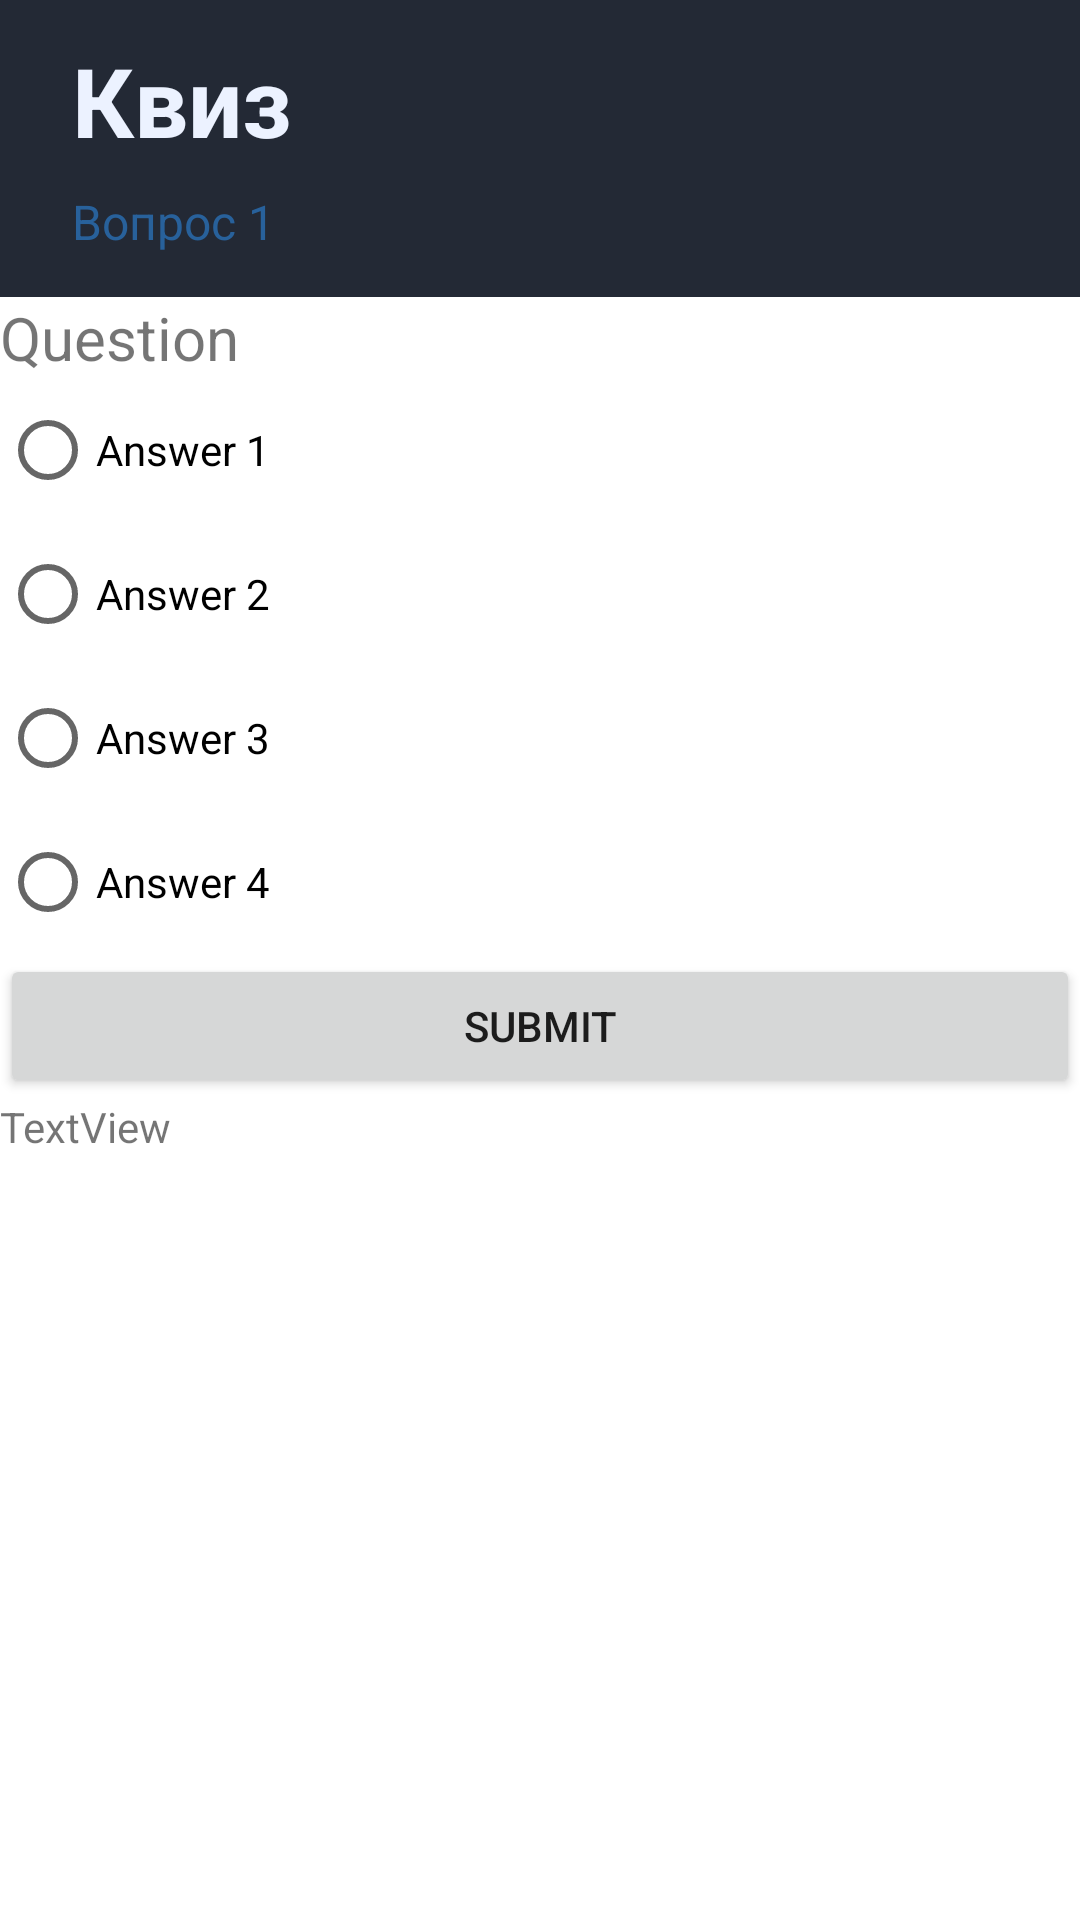

Here is an Android app screen rendered from its layout file. Give the layout XML and the strings, colors and styles it references.
<!-- AndroidManifest.xml: application theme Theme.UtkiTeam -->
<!-- res/layout/fragment_instuction_test_1.xml -->
<?xml version="1.0" encoding="utf-8"?>
<FrameLayout xmlns:android="http://schemas.android.com/apk/res/android"
    xmlns:app="http://schemas.android.com/apk/res-auto"
    xmlns:tools="http://schemas.android.com/tools"
    android:id="@+id/te"
    android:layout_width="match_parent"
    android:layout_height="match_parent"
    tools:context=".App.instuctionFragment_test_1">

    <LinearLayout
        android:layout_width="match_parent"
        android:layout_height="match_parent"
        android:orientation="vertical">


        <LinearLayout
            android:id="@+id/linearLayout"
            android:layout_width="match_parent"
            android:layout_height="99dp"
            android:background="@color/AppBar"
            android:orientation="vertical"
            app:layout_constraintEnd_toEndOf="parent"
            app:layout_constraintStart_toStartOf="parent"
            app:layout_constraintTop_toTopOf="parent">

            <TextView
                android:id="@+id/textView10"
                android:layout_width="match_parent"
                android:layout_height="wrap_content"
                android:layout_marginLeft="24dp"
                android:layout_marginTop="12dp"
                android:layout_marginRight="24dp"
                android:gravity="left"
                android:text="Квиз"
                android:textColor="@color/mTextColor"
                android:textSize="32dp"
                android:textStyle="bold" />

            <TextView
                android:id="@+id/textView11"
                android:layout_width="match_parent"
                android:layout_height="wrap_content"
                android:layout_marginLeft="24dp"
                android:layout_marginTop="8dp"
                android:layout_marginRight="24dp"
                android:text="Вопрос 1"
                android:textColor="@color/second_main_color"
                android:textSize="16dp" />


        </LinearLayout>
        
        
        
        
        
        
        

        
        
        
        
        
        

        
        
        
        
        
        

        
        
        
        
        
        

        
        
        
        
        
        

        
        
        
        
        
        

        

        
        
        
        
        
        
        
        
        <TextView
            android:id="@+id/question_text_view"
            android:layout_width="match_parent"
            android:layout_height="wrap_content"
            android:text="Question"
            android:textSize="20sp" />

        <RadioGroup
            android:id="@+id/radio_group"
            android:layout_width="match_parent"
            android:layout_height="wrap_content"
            android:orientation="vertical">

            <RadioButton
                android:id="@+id/radio_button_1"
                android:layout_width="match_parent"
                android:layout_height="wrap_content"
                android:text="Answer 1" />

            <RadioButton
                android:id="@+id/radio_button_2"
                android:layout_width="match_parent"
                android:layout_height="wrap_content"
                android:text="Answer 2" />

            <RadioButton
                android:id="@+id/radio_button_3"
                android:layout_width="match_parent"
                android:layout_height="wrap_content"
                android:text="Answer 3" />

            <RadioButton
                android:id="@+id/radio_button_4"
                android:layout_width="match_parent"
                android:layout_height="wrap_content"
                android:text="Answer 4" />

        </RadioGroup>

        <Button
            android:id="@+id/submit_button"
            android:layout_width="match_parent"
            android:layout_height="wrap_content"
            android:text="Submit" />

        <TextView
            android:id="@+id/test_view"
            android:layout_width="match_parent"
            android:layout_height="wrap_content"
            android:text="TextView" />

    </LinearLayout>

</FrameLayout>
<!-- resources referenced by this layout -->
<resources>
  <color name="AppBar">#232935</color>
  <color name="mTextColor">#ECF2FF</color>
  <color name="second_main_color">#28619B</color>
  <style name="Theme.UtkiTeam" parent="Theme.MaterialComponents.DayNight.NoActionBar">
          
          <item name="colorPrimary">@color/purple_500</item>
          <item name="colorPrimaryVariant">@color/statusbar</item>
          <item name="colorOnPrimary">@color/white</item>
          
          <item name="colorSecondary">@color/teal_200</item>
          <item name="colorSecondaryVariant">@color/teal_700</item>
          <item name="colorOnSecondary">@color/black</item>
          
          <item name="android:statusBarColor" tools:targetApi="l">?attr/colorPrimaryVariant</item>
          
          
      </style>
  <color name="purple_500">#FF6200EE</color>
  <color name="statusbar">#ECF2FF</color>
  <color name="white">#FFFFFFFF</color>
  <color name="teal_200">#FF03DAC5</color>
  <color name="teal_700">#FF018786</color>
  <color name="black">#FF000000</color>
</resources>
